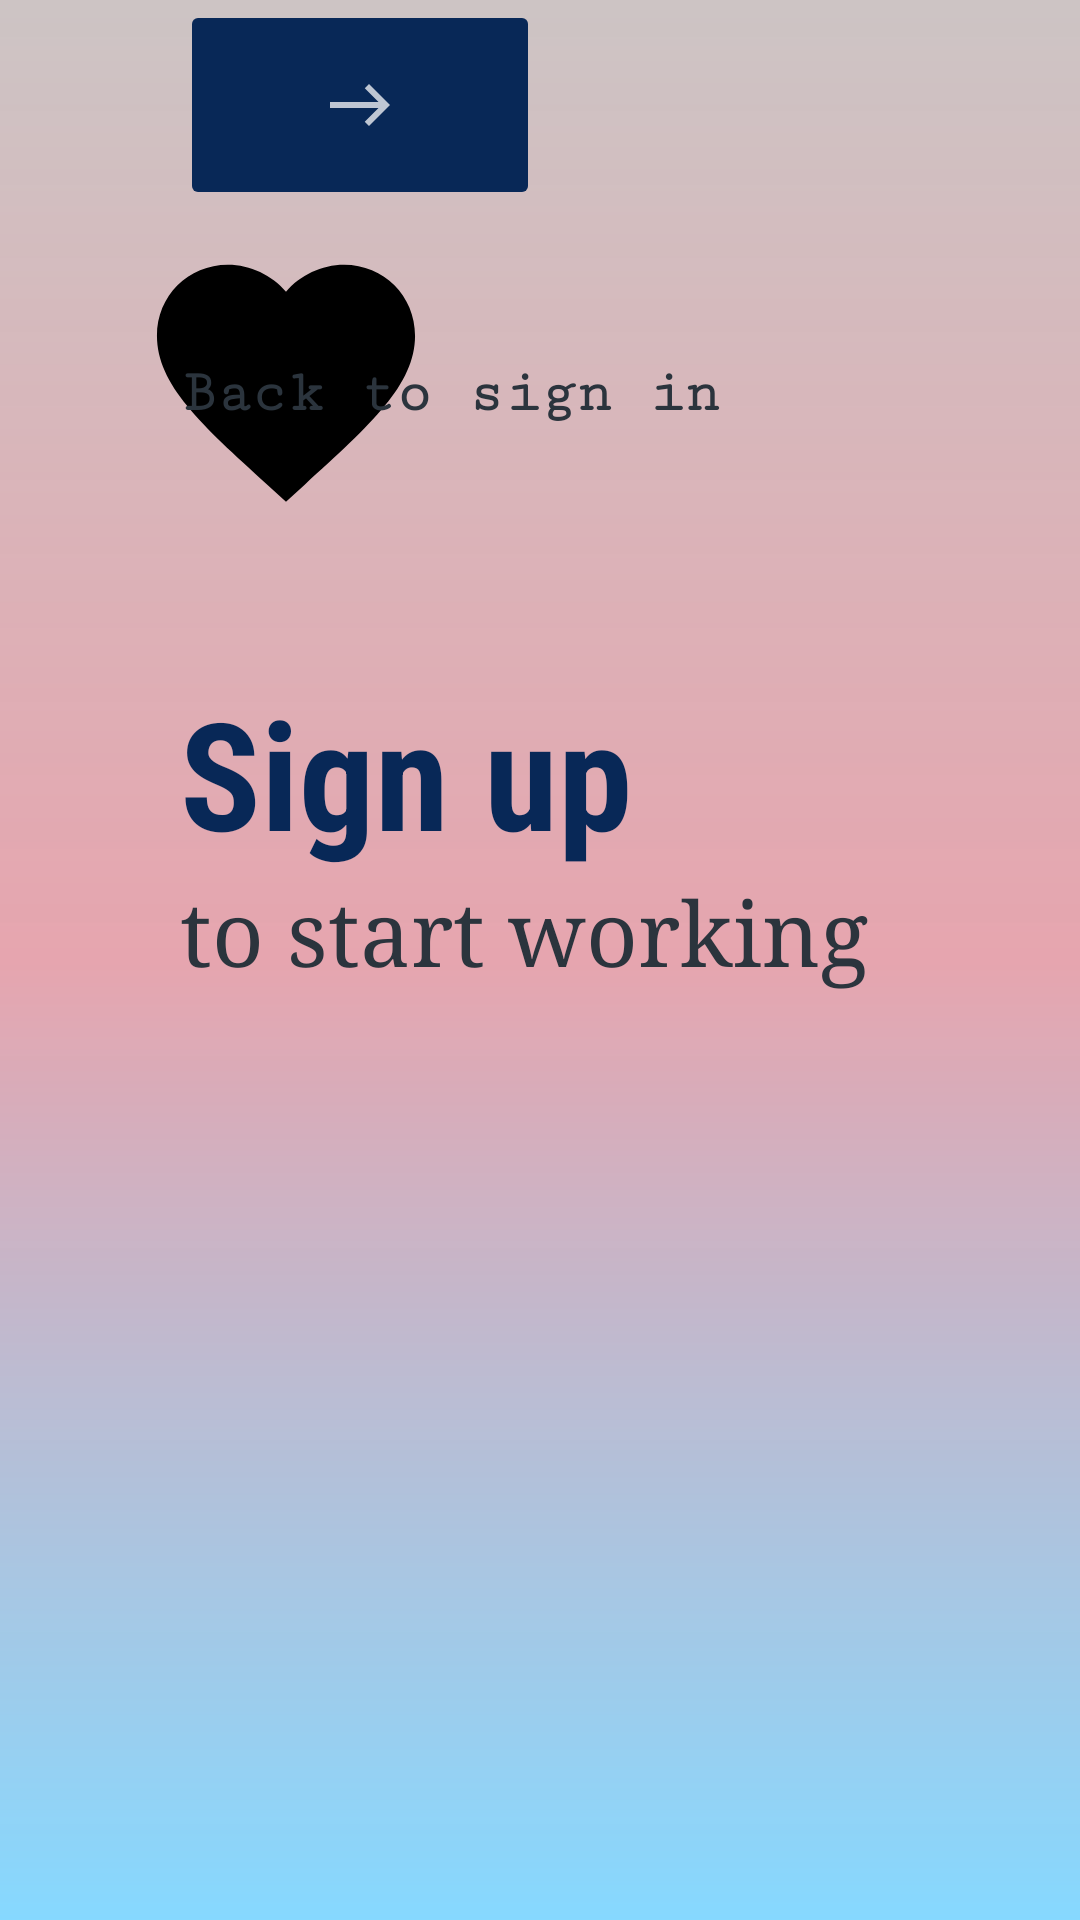

Write the Android layout XML for this screen, with the resource values it uses.
<!-- AndroidManifest.xml: application theme Theme.Week7assessment -->
<!-- res/layout/activity_signup.xml -->
<?xml version="1.0" encoding="utf-8"?>
<ScrollView
    xmlns:android="http://schemas.android.com/apk/res/android"
    xmlns:app="http://schemas.android.com/apk/res-auto"
    xmlns:tools="http://schemas.android.com/tools"
    android:layout_height="match_parent"
    android:layout_width="match_parent"
    android:background="@drawable/gradient"
    tools:context =".SignupActivity">

    <androidx.constraintlayout.widget.ConstraintLayout
        android:layout_width="match_parent"
        android:layout_height="wrap_content"
        tools:context=".SignupActivity">


        <ImageView
            android:id="@+id/imageView4"
            android:layout_width="178dp"
            android:layout_height="194dp"
            android:layout_marginStart="5dp"
            android:layout_marginTop="30dp"
            android:foregroundGravity="left"
            app:layout_constraintBottom_toTopOf="@+id/signup"
            app:layout_constraintEnd_toEndOf="parent"
            app:layout_constraintHorizontal_bias="0.008"
            app:layout_constraintStart_toStartOf="parent"
            app:layout_constraintTop_toTopOf="parent"
            app:layout_constraintVertical_bias="1.0"
            app:srcCompat="@drawable/heart_foreground" />

        <TextView
            android:id="@+id/signup"
            android:layout_width="match_parent"
            android:layout_height="0dp"
            android:layout_marginStart="60dp"
            android:fontFamily="sans-serif-condensed"
            android:text="Sign up"
            android:textColor="@color/darkblue"
            android:textSize="50sp"
            android:textStyle="bold"
            app:layout_constraintStart_toStartOf="parent"
            app:layout_constraintTop_toBottomOf="@+id/imageView4"
            tools:ignore="TextContrastCheck" />

        <TextView
            android:id="@+id/signup1"
            android:layout_width="246dp"
            android:layout_height="0dp"
            android:layout_marginStart="60dp"
            android:fontFamily="serif"
            android:text="to start working"
            android:textColor="@color/grey"
            android:textSize="30sp"
            app:layout_constraintStart_toStartOf="parent"
            app:layout_constraintTop_toBottomOf="@+id/signup"
            tools:ignore="TextContrastCheck" />

        <EditText
            android:id="@+id/phone"
            android:layout_width="match_parent"
            android:layout_height="0dp"
            android:layout_marginStart="60dp"
            android:layout_marginEnd="10dp"
            android:layout_marginBottom="40dp"
            android:autofillHints=""
            android:hint="Your phone number"
            android:inputType="number"
            android:textColorHint="@color/grey"
            app:layout_constraintBottom_toTopOf="@+id/button"
            app:layout_constraintEnd_toEndOf="parent"
            app:layout_constraintHorizontal_bias="1.0"
            app:layout_constraintStart_toStartOf="parent"
            tools:ignore="TextContrastCheck" />

        <ImageButton
            android:id="@+id/button"
            android:layout_width="120dp"
            android:layout_height="70dp"
            android:layout_marginStart="60dp"
            android:backgroundTint="@color/darkblue"
            android:onClick="signup"
            android:src="@drawable/ic_east_white_24dp__1_"
            app:layout_constraintStart_toStartOf="parent"
            tools:layout_editor_absoluteY="493dp" />

        <TextView
            android:id="@+id/signup1"
            android:layout_width="0dp"
            android:layout_height="wrap_content"
            android:layout_marginStart="60dp"
            android:layout_marginTop="50dp"
            android:fontFamily="serif-monospace"
            android:text="Back to sign in"
            android:textColor="@color/grey"
            android:textSize="20sp"
            android:textStyle="bold"
            app:layout_constraintStart_toStartOf="parent"
            app:layout_constraintTop_toBottomOf="@+id/button"
            android:onClick="signin"
            tools:ignore="TextContrastCheck" />


    </androidx.constraintlayout.widget.ConstraintLayout>
</ScrollView>
<!-- resources referenced by this layout -->
<resources>
  <color name="darkblue">#082857</color>
  <color name="grey">#2B343D</color>
  <!-- drawable gradient (drawable) -->
  <?xml version="1.0" encoding="utf-8"?>
  <shape android:shape="rectangle"
          xmlns:android="http://schemas.android.com/apk/res/android" >
          <gradient
              android:startColor="@color/bluetp"
              android:centerColor="@color/roset"
              android:endColor="#819C8B8B"
              android:type="linear"
              android:angle="90"
              />
  </shape>
  <!-- drawable heart_foreground (drawable) -->
  <vector xmlns:android="http://schemas.android.com/apk/res/android"
      android:width="108dp"
      android:height="108dp"
      android:viewportWidth="108"
      android:viewportHeight="108">
    <group android:scaleX="2.61"
        android:scaleY="2.61"
        android:translateX="22.68"
        android:translateY="22.68">
      <path
          android:pathData="M12,21.35l-1.45,-1.32C5.4,15.36 2,12.28 2,8.5 2,5.42 4.42,3 7.5,3c1.74,0 3.41,0.81 4.5,2.09C13.09,3.81 14.76,3 16.5,3 19.58,3 22,5.42 22,8.5c0,3.78 -3.4,6.86 -8.55,11.54L12,21.35z"
          android:fillColor="#000000"/>
    </group>
  </vector>
  <!-- drawable ic_east_white_24dp__1_ (drawable) -->
  <vector android:alpha="0.74" android:height="24dp"
      android:viewportHeight="24" android:viewportWidth="24"
      android:width="24dp" xmlns:android="http://schemas.android.com/apk/res/android">
      <path android:fillColor="#FFFFFF" android:pathData="M15,5l-1.41,1.41L18.17,11H2V13h16.17l-4.59,4.59L15,19l7,-7L15,5z"/>
  </vector>
  <style name="Theme.Week7assessment" parent="Theme.MaterialComponents.DayNight.DarkActionBar">
          
          <item name="colorPrimary">@color/rose</item>
          <item name="colorPrimaryVariant">@color/darkblue</item>
          <item name="colorOnPrimary">@color/white</item>
          
          <item name="colorSecondary">@color/grey</item>
          <item name="colorSecondaryVariant">@color/emeraude</item>
          <item name="colorOnSecondary">@color/black</item>
          
          <item name="android:statusBarColor" tools:targetApi="l">?attr/colorPrimaryVariant</item>
          
      </style>
  <color name="bluetp">#8500AEFF</color>
  <color name="roset">#439E0737</color>
  <color name="rose">#9E0737</color>
  <color name="white">#FFFFFFFF</color>
  <color name="emeraude">#04C58E</color>
  <color name="black">#FF000000</color>
</resources>
